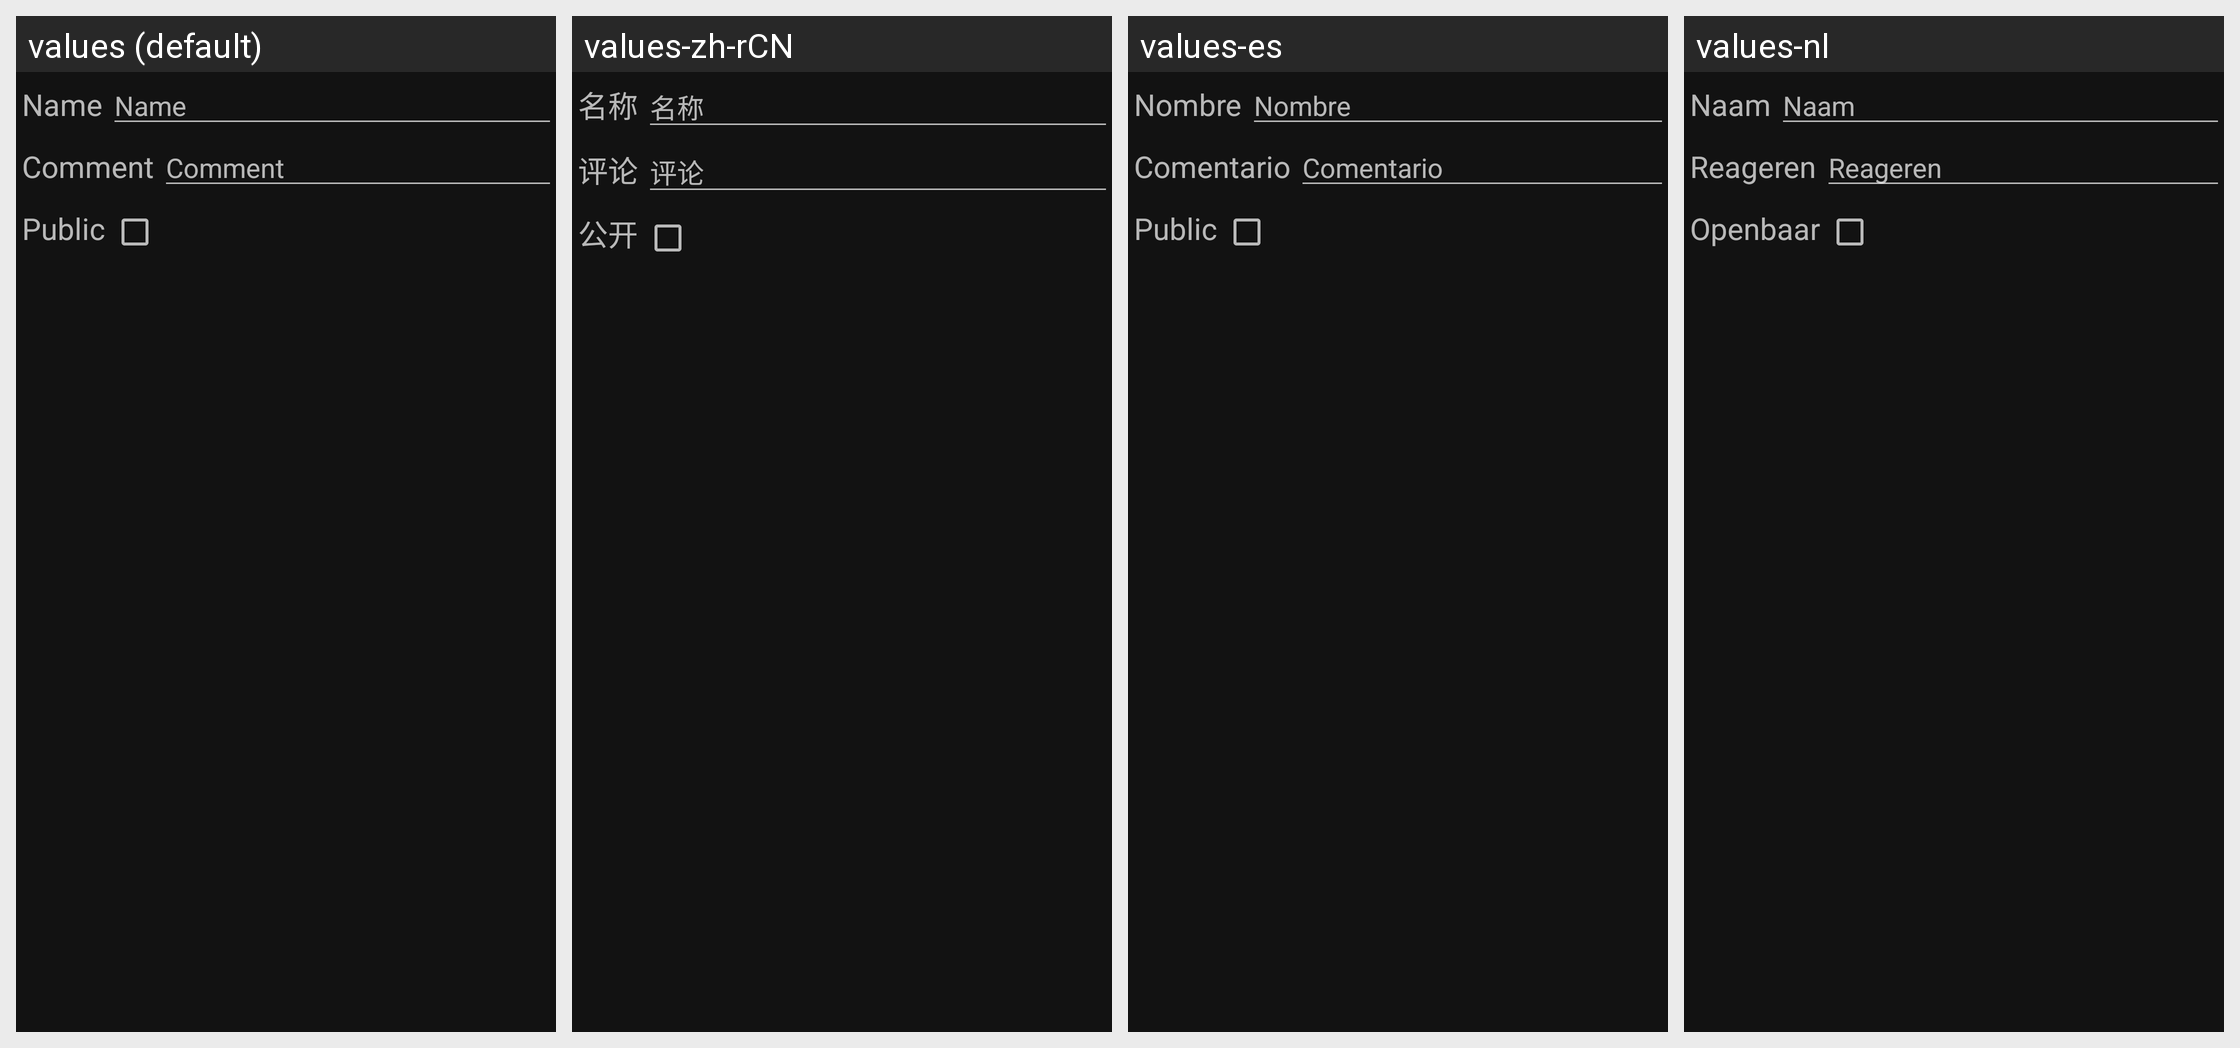

The same Android screen rendered under several of its app's locales, left to right. List the strings drawn on it with the default value and each locale's translation.
Android screen res/layout/update_playlist.xml rendered under 4 locales, left to right: values (default), values-zh-rCN, values-es, values-nl. Device: Nexus 5 (rendered at 1080×1920; each locale shown at half size, 540×960, under a caption strip naming it); theme NoActionBar.
Other locales in the repository, not shown: values-cs, values-de, values-fr, values-hu, values-it, values-pl, values-pt, values-pt-rBR, values-ru, values-zh-rTW.
Strings drawn on this screen, with the default value and each locale's value (text and hints the layout hard-codes, and strings that could not be matched under every locale, appear in the picture but are not listed):

common.name
  values: Name
  values-zh-rCN: 名称
  values-es: Nombre
  values-nl: Naam

common.comment
  values: Comment
  values-zh-rCN: 评论
  values-es: Comentario
  values-nl: Reageren

common.public
  values: Public
  values-zh-rCN: 公开
  values-es: Public
  values-nl: Openbaar
